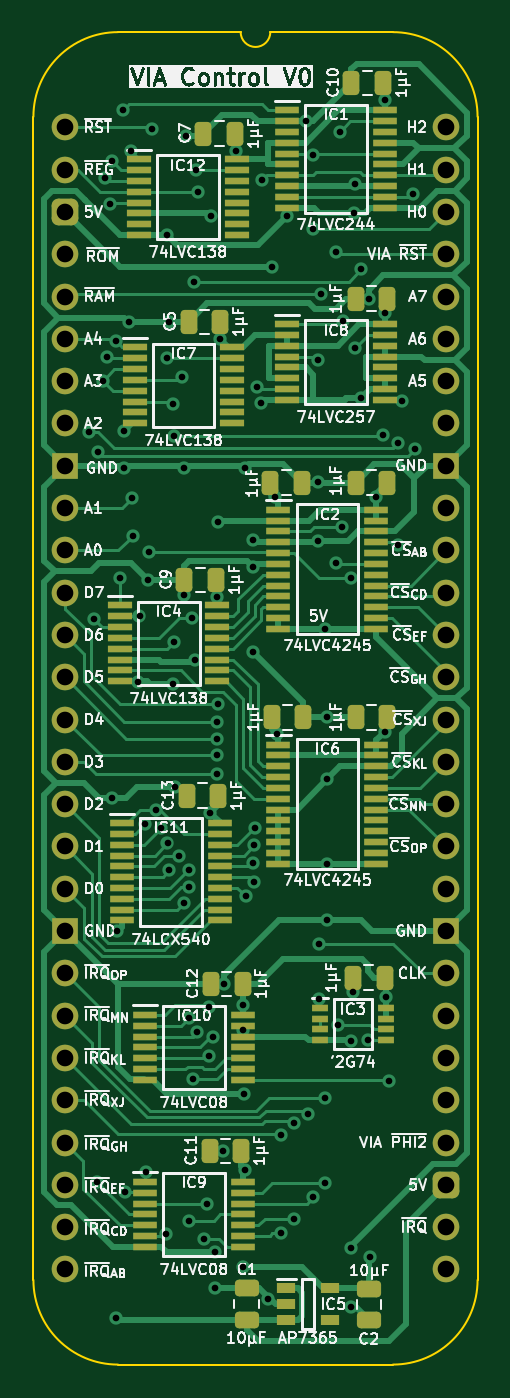
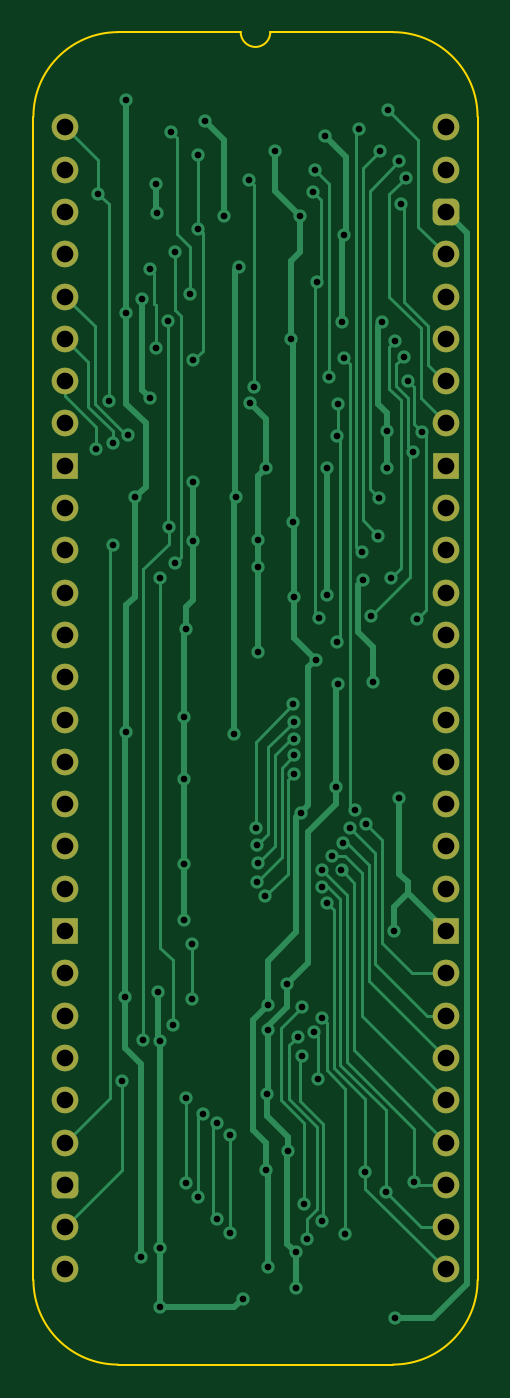
Circuit board: 10 layer files. Board 26.7 x 80.0 mm.
- bottom_copper: VIA Control-B_Cu.gbl (25138 bytes)
- bottom_mask: VIA Control-B_Mask.gbs (2524 bytes)
- paste: VIA Control-B_Paste.gbp (469 bytes)
- bottom_silk: VIA Control-B_Silkscreen.gbo (470 bytes)
- outline: VIA Control-Edge_Cuts.gm1 (1132 bytes)
- top_copper: VIA Control-F_Cu.gtl (58581 bytes)
- top_mask: VIA Control-F_Mask.gts (9176 bytes)
- top_silk: VIA Control-F_Silkscreen.gto (180722 bytes)
- drill: VIA Control-NPTH.drl (277 bytes)
- drill: VIA Control-PTH.drl (3353 bytes)

=== bottom_copper: VIA Control-B_Cu.gbl (25138 bytes, source omitted) ===
=== bottom_mask: VIA Control-B_Mask.gbs (2524 bytes, source withheld) ===
=== paste: VIA Control-B_Paste.gbp ===
%TF.GenerationSoftware,KiCad,Pcbnew,8.0.7*%
%TF.CreationDate,2025-01-06T08:40:09+02:00*%
%TF.ProjectId,VIA Control,56494120-436f-46e7-9472-6f6c2e6b6963,rev?*%
%TF.SameCoordinates,Original*%
%TF.FileFunction,Paste,Bot*%
%TF.FilePolarity,Positive*%
%FSLAX46Y46*%
G04 Gerber Fmt 4.6, Leading zero omitted, Abs format (unit mm)*
G04 Created by KiCad (PCBNEW 8.0.7) date 2025-01-06 08:40:09*
%MOMM*%
%LPD*%
G01*
G04 APERTURE LIST*
G04 APERTURE END LIST*
M02*

=== bottom_silk: VIA Control-B_Silkscreen.gbo ===
%TF.GenerationSoftware,KiCad,Pcbnew,8.0.7*%
%TF.CreationDate,2025-01-06T08:40:09+02:00*%
%TF.ProjectId,VIA Control,56494120-436f-46e7-9472-6f6c2e6b6963,rev?*%
%TF.SameCoordinates,Original*%
%TF.FileFunction,Legend,Bot*%
%TF.FilePolarity,Positive*%
%FSLAX46Y46*%
G04 Gerber Fmt 4.6, Leading zero omitted, Abs format (unit mm)*
G04 Created by KiCad (PCBNEW 8.0.7) date 2025-01-06 08:40:09*
%MOMM*%
%LPD*%
G01*
G04 APERTURE LIST*
G04 APERTURE END LIST*
M02*

=== outline: VIA Control-Edge_Cuts.gm1 ===
%TF.GenerationSoftware,KiCad,Pcbnew,8.0.7*%
%TF.CreationDate,2025-01-06T08:40:09+02:00*%
%TF.ProjectId,VIA Control,56494120-436f-46e7-9472-6f6c2e6b6963,rev?*%
%TF.SameCoordinates,Original*%
%TF.FileFunction,Profile,NP*%
%FSLAX46Y46*%
G04 Gerber Fmt 4.6, Leading zero omitted, Abs format (unit mm)*
G04 Created by KiCad (PCBNEW 8.0.7) date 2025-01-06 08:40:09*
%MOMM*%
%LPD*%
G01*
G04 APERTURE LIST*
%TA.AperFunction,Profile*%
%ADD10C,0.100000*%
%TD*%
G04 APERTURE END LIST*
D10*
%TO.C,J3*%
X-1905000Y635000D02*
X-1905000Y-69215000D01*
X10541000Y5715000D02*
X3175000Y5715000D01*
X19685000Y5715000D02*
X12319000Y5715000D01*
X19685000Y-74295000D02*
X3175000Y-74295000D01*
X24765000Y-69215000D02*
X24765000Y635000D01*
X-1905000Y635000D02*
G75*
G02*
X3175000Y5715000I5080002J-2D01*
G01*
X3175000Y-74295000D02*
G75*
G02*
X-1905000Y-69215000I0J5080000D01*
G01*
X12319000Y5715000D02*
G75*
G02*
X10541000Y5715000I-889000J0D01*
G01*
X19685000Y5715000D02*
G75*
G02*
X24765000Y635000I0J-5080000D01*
G01*
X24765000Y-69215000D02*
G75*
G02*
X19685000Y-74295000I-5080000J0D01*
G01*
%TD*%
M02*

=== top_copper: VIA Control-F_Cu.gtl (58581 bytes, source omitted) ===
=== top_mask: VIA Control-F_Mask.gts (9176 bytes, source omitted) ===
=== top_silk: VIA Control-F_Silkscreen.gto (180722 bytes, source omitted) ===
=== drill: VIA Control-NPTH.drl ===
M48
; DRILL file {KiCad 8.0.7} date 2025-01-06T08:40:11+0200
; FORMAT={-:-/ absolute / inch / decimal}
; #@! TF.CreationDate,2025-01-06T08:40:11+02:00
; #@! TF.GenerationSoftware,Kicad,Pcbnew,8.0.7
; #@! TF.FileFunction,NonPlated,1,2,NPTH
FMAT,2
INCH
%
G90
G05
M30

=== drill: VIA Control-PTH.drl ===
M48
; DRILL file {KiCad 8.0.7} date 2025-01-06T08:40:11+0200
; FORMAT={-:-/ absolute / inch / decimal}
; #@! TF.CreationDate,2025-01-06T08:40:11+02:00
; #@! TF.GenerationSoftware,Kicad,Pcbnew,8.0.7
; #@! TF.FileFunction,Plated,1,2,PTH
FMAT,2
INCH
; #@! TA.AperFunction,Plated,PTH,ViaDrill
T1C0.0157
; #@! TA.AperFunction,Plated,PTH,ComponentDrill
T2C0.0394
%
G90
G05
T1
X0.0554Y-0.7199
X0.0692Y-1.1634
X0.075Y-2.4932
X0.0774Y-0.7669
X0.0886Y-0.5991
X0.095Y-0.12
X0.0999Y-0.5421
X0.1059Y-0.1817
X0.11Y-0.08
X0.11Y-1.585
X0.12Y-2.815
X0.12Y-0.505
X0.1233Y-1.9005
X0.13Y-1.065
X0.1356Y0.0402
X0.1388Y-0.7188
X0.14Y-0.805
X0.1419Y-2.5177
X0.15Y-0.46
X0.1547Y-0.0553
X0.1573Y-0.8773
X0.16Y-0.965
X0.1719Y-1.3122
X0.1758Y-1.1553
X0.188Y-1.648
X0.19Y-2.47
X0.195Y-1.07
X0.1977Y-1.005
X0.205Y-0.005
X0.215Y-1.615
X0.2266Y-1.656
X0.2379Y-2.6167
X0.241Y-0.255
X0.241Y-0.545
X0.242Y-1.6923
X0.245Y-0.46
X0.2467Y-1.7568
X0.255Y-0.655
X0.255Y-1.315
X0.2568Y-0.7305
X0.2568Y-1.2169
X0.26Y-1.56
X0.2698Y-1.7229
X0.2769Y-0.5908
X0.28Y-0.805
X0.28Y-1.105
X0.2808Y-1.834
X0.285Y-0.02
X0.2918Y-2.5848
X0.2919Y-1.7555
X0.2919Y-1.7951
X0.2931Y-2.105
X0.3Y-1.16
X0.302Y-2.25
X0.305Y-0.365
X0.308Y-1.26
X0.31Y-0.1
X0.3124Y-2.1393
X0.315Y-0.1522
X0.3285Y-2.6282
X0.335Y-2.5444
X0.34Y-2.08
X0.3405Y-2.195
X0.3432Y-1.62
X0.345Y-0.21
X0.3503Y-2.1501
X0.355Y-2.66
X0.355Y-2.745
X0.3581Y-1.5278
X0.36Y-1.11
X0.36Y-1.405
X0.36Y-1.445
X0.36Y-1.485
X0.3617Y-1.3642
X0.3625Y-0.9325
X0.365Y-0.5
X0.3728Y-2.42
X0.375Y-2.025
X0.405Y-0.055
X0.42Y-2.075
X0.42Y-2.135
X0.42Y-2.695
X0.4219Y-2.2843
X0.4245Y-2.465
X0.425Y-0.805
X0.4266Y-1.8184
X0.445Y-0.9755
X0.445Y-1.04
X0.445Y-1.24
X0.445Y-1.7387
X0.4459Y-1.7831
X0.4461Y-1.6973
X0.4499Y-1.6562
X0.4524Y-0.6144
X0.4625Y-0.6525
X0.465Y-0.125
X0.48Y-2.77
X0.49Y-0.33
X0.495Y-0.875
X0.5Y-1.435
X0.51Y-2.615
X0.5101Y-2.3819
X0.525Y-0.21
X0.54Y-2.58
X0.5415Y-2.3549
X0.5702Y0.0148
X0.575Y-2.333
X0.585Y-0.24
X0.585Y-2.53
X0.585Y-0.065
X0.5968Y-0.8393
X0.5968Y-0.9782
X0.5976Y-0.5502
X0.6Y-1.93
X0.6Y-2.06
X0.6059Y-0.395
X0.615Y-1.185
X0.615Y-2.295
X0.615Y-2.495
X0.62Y-1.395
X0.62Y-1.5411
X0.62Y-1.7407
X0.62Y-1.875
X0.64Y-0.295
X0.64Y-1.03
X0.6458Y-2.1227
X0.65Y-0.01
X0.655Y-0.945
X0.6559Y-0.4575
X0.675Y-1.065
X0.675Y-2.16
X0.675Y-2.65
X0.675Y-2.79
X0.68Y-2.045
X0.6817Y-0.202
X0.6845Y-0.135
X0.6854Y-0.522
X0.7Y-0.335
X0.7Y-0.64
X0.715Y-2.1584
X0.7185Y-0.405
X0.72Y-2.67
X0.7344Y-0.8749
X0.7503Y-0.7272
X0.755Y-1.43
X0.755Y0.065
X0.755Y-0.44
X0.7578Y-2.055
X0.7655Y-2.255
X0.7867Y-0.9878
X0.787Y-0.7462
X0.7969Y-0.6474
X0.8216Y-0.1569
X0.8269Y-0.76
T2
X0.0Y0.0
X0.0Y-0.1
X0.0Y-0.2
X0.0Y-0.3
X0.0Y-0.4
X0.0Y-0.5
X0.0Y-0.6
X0.0Y-0.7
X0.0Y-0.8
X0.0Y-0.9
X0.0Y-1.0
X0.0Y-1.1
X0.0Y-1.2
X0.0Y-1.3
X0.0Y-1.4
X0.0Y-1.5
X0.0Y-1.6
X0.0Y-1.7
X0.0Y-1.8
X0.0Y-1.9
X0.0Y-2.0
X0.0Y-2.1
X0.0Y-2.2
X0.0Y-2.3
X0.0Y-2.4
X0.0Y-2.5
X0.0Y-2.6
X0.0Y-2.7
X0.9Y0.0
X0.9Y-0.1
X0.9Y-0.2
X0.9Y-0.3
X0.9Y-0.4
X0.9Y-0.5
X0.9Y-0.6
X0.9Y-0.7
X0.9Y-0.8
X0.9Y-0.9
X0.9Y-1.0
X0.9Y-1.1
X0.9Y-1.2
X0.9Y-1.3
X0.9Y-1.4
X0.9Y-1.5
X0.9Y-1.6
X0.9Y-1.7
X0.9Y-1.8
X0.9Y-1.9
X0.9Y-2.0
X0.9Y-2.1
X0.9Y-2.2
X0.9Y-2.3
X0.9Y-2.4
X0.9Y-2.5
X0.9Y-2.6
X0.9Y-2.7
M30
